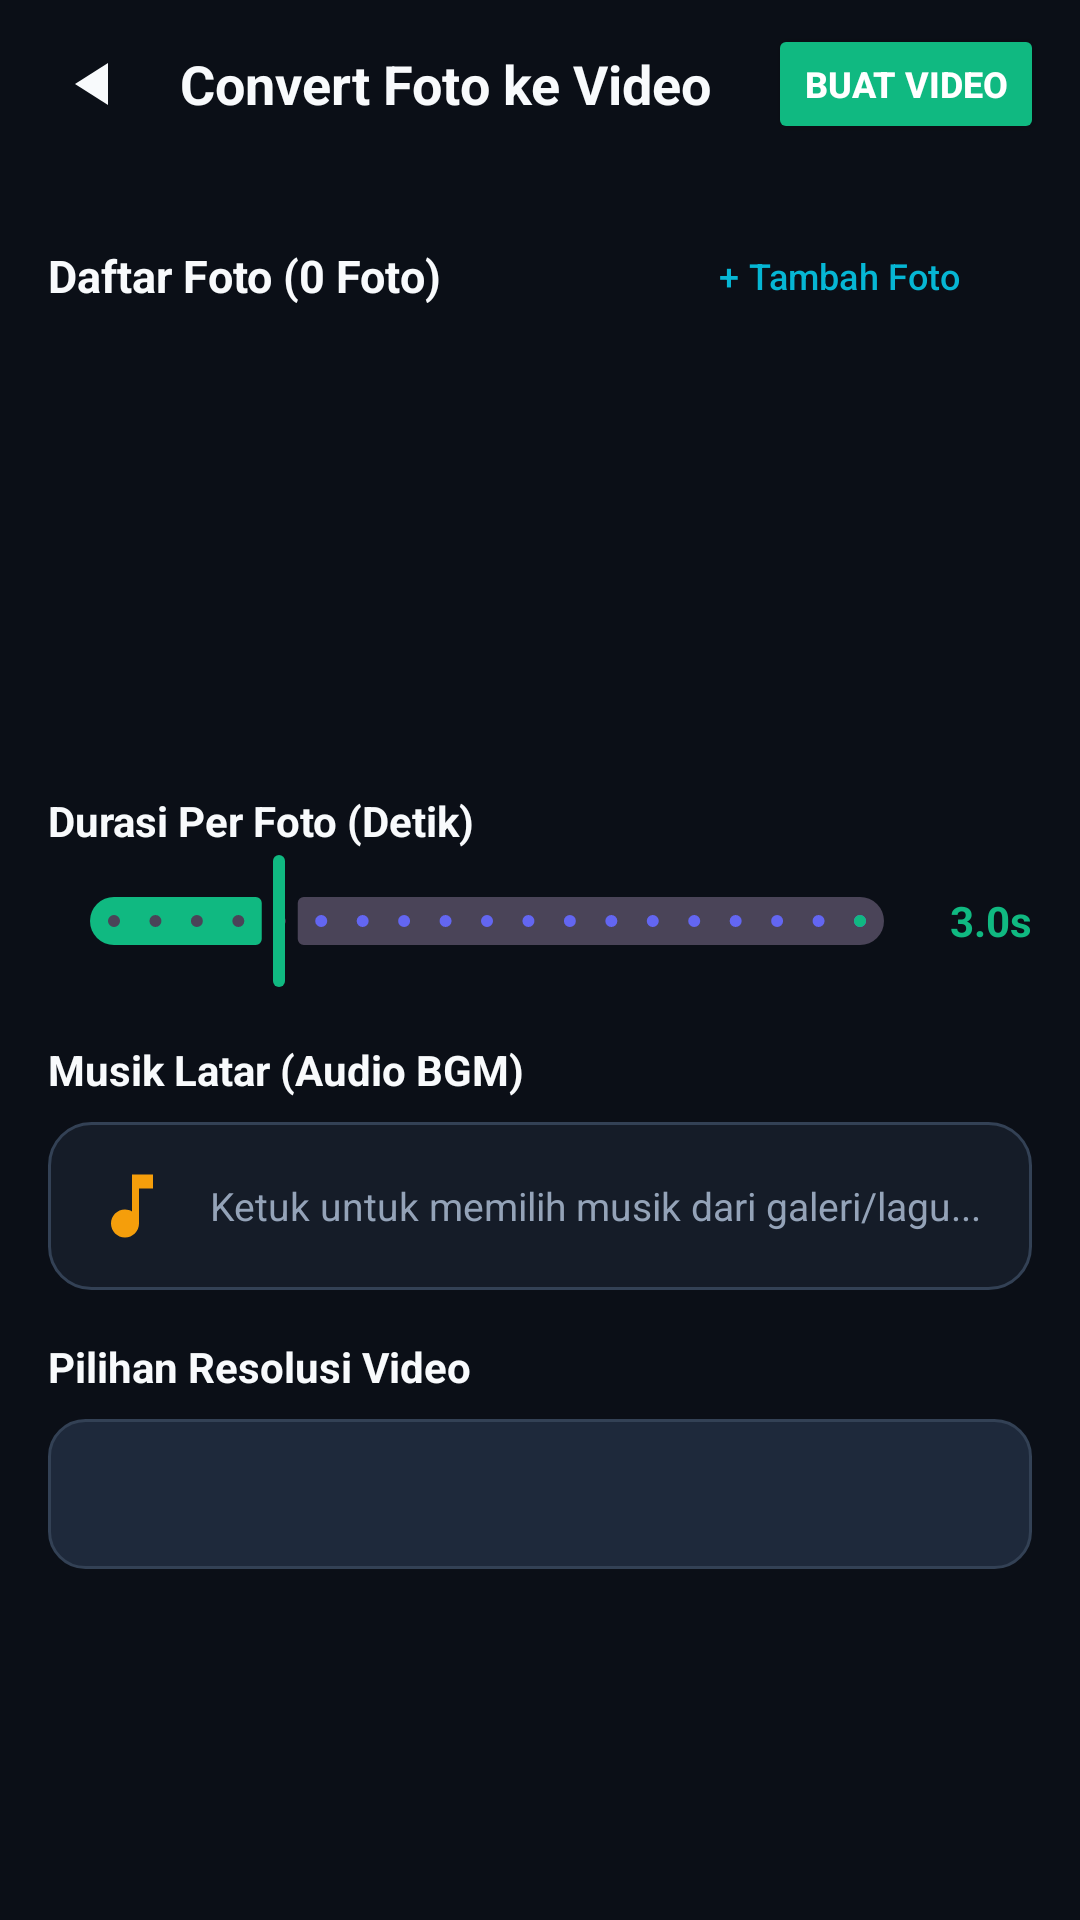

The Android layout XML behind this screen, and the referenced resources:
<!-- AndroidManifest.xml: application theme Theme.MediaStudioPro -->
<!-- res/layout/activity_slideshow.xml -->
<?xml version="1.0" encoding="utf-8"?>
<LinearLayout xmlns:android="http://schemas.android.com/apk/res/android"
    xmlns:app="http://schemas.android.com/apk/res-auto"
    android:layout_width="match_parent"
    android:layout_height="match_parent"
    android:background="@color/background"
    android:orientation="vertical">

    
    <LinearLayout
        android:layout_width="match_parent"
        android:layout_height="56dp"
        android:gravity="center_vertical"
        android:paddingStart="12dp"
        android:paddingEnd="12dp">

        <ImageButton
            android:id="@+id/btn_back"
            android:layout_width="40dp"
            android:layout_height="40dp"
            android:background="?attr/selectableItemBackgroundBorderless"
            android:src="@drawable/ic_play"
            android:rotation="180"
            app:tint="@color/text_primary" />

        <TextView
            android:layout_width="0dp"
            android:layout_height="wrap_content"
            android:layout_marginStart="8dp"
            android:layout_weight="1"
            android:text="Convert Foto ke Video"
            android:textColor="@color/text_primary"
            android:textSize="18sp"
            android:textStyle="bold" />

        <Button
            android:id="@+id/btn_render_slideshow"
            android:layout_width="wrap_content"
            android:layout_height="40dp"
            android:backgroundTint="@color/accent_emerald"
            android:text="Buat Video"
            android:textColor="@color/white"
            android:textSize="12sp"
            android:textStyle="bold" />
    </LinearLayout>

    <ScrollView
        android:layout_width="match_parent"
        android:layout_height="0dp"
        android:layout_weight="1">

        <LinearLayout
            android:layout_width="match_parent"
            android:layout_height="wrap_content"
            android:orientation="vertical"
            android:padding="16dp">

            
            <LinearLayout
                android:layout_width="match_parent"
                android:layout_height="wrap_content"
                android:gravity="center_vertical"
                android:orientation="horizontal">

                <TextView
                    android:id="@+id/tv_photo_count"
                    android:layout_width="0dp"
                    android:layout_height="wrap_content"
                    android:layout_weight="1"
                    android:text="Daftar Foto (0 Foto)"
                    android:textColor="@color/text_primary"
                    android:textSize="15sp"
                    android:textStyle="bold" />

                <Button
                    android:id="@+id/btn_pick_photos"
                    style="@style/Widget.Material3.Button.TonalButton"
                    android:layout_width="wrap_content"
                    android:layout_height="40dp"
                    android:text="+ Tambah Foto"
                    android:textColor="@color/accent_cyan"
                    android:textSize="12sp" />
            </LinearLayout>

            <androidx.recyclerview.widget.RecyclerView
                android:id="@+id/rv_selected_photos"
                android:layout_width="match_parent"
                android:layout_height="120dp"
                android:layout_marginTop="12dp"
                android:orientation="horizontal" />

            
            <TextView
                android:layout_width="wrap_content"
                android:layout_height="wrap_content"
                android:layout_marginTop="20dp"
                android:text="Durasi Per Foto (Detik)"
                android:textColor="@color/text_primary"
                android:textSize="14sp"
                android:textStyle="bold" />

            <LinearLayout
                android:layout_width="match_parent"
                android:layout_height="wrap_content"
                android:gravity="center_vertical"
                android:orientation="horizontal">

                <com.google.android.material.slider.Slider
                    android:id="@+id/slider_duration"
                    android:layout_width="0dp"
                    android:layout_height="wrap_content"
                    android:layout_weight="1"
                    android:stepSize="0.5"
                    android:value="3.0"
                    android:valueFrom="1.0"
                    android:valueTo="10.0"
                    app:thumbColor="@color/accent_emerald"
                    app:trackColorActive="@color/accent_emerald" />

                <TextView
                    android:id="@+id/tv_duration_val"
                    android:layout_width="wrap_content"
                    android:layout_height="wrap_content"
                    android:layout_marginStart="8dp"
                    android:text="3.0s"
                    android:textColor="@color/accent_emerald"
                    android:textSize="14sp"
                    android:textStyle="bold" />
            </LinearLayout>

            
            <TextView
                android:layout_width="wrap_content"
                android:layout_height="wrap_content"
                android:layout_marginTop="16dp"
                android:text="Musik Latar (Audio BGM)"
                android:textColor="@color/text_primary"
                android:textSize="14sp"
                android:textStyle="bold" />

            <LinearLayout
                android:id="@+id/btn_pick_bgm"
                android:layout_width="match_parent"
                android:layout_height="wrap_content"
                android:layout_marginTop="8dp"
                android:background="@drawable/bg_card_studio"
                android:gravity="center_vertical"
                android:orientation="horizontal"
                android:padding="14dp">

                <ImageView
                    android:layout_width="28dp"
                    android:layout_height="28dp"
                    android:src="@drawable/ic_music"
                    app:tint="@color/accent_amber" />

                <TextView
                    android:id="@+id/tv_bgm_name"
                    android:layout_width="0dp"
                    android:layout_height="wrap_content"
                    android:layout_marginStart="12dp"
                    android:layout_weight="1"
                    android:text="Ketuk untuk memilih musik dari galeri/lagu..."
                    android:textColor="@color/text_secondary"
                    android:textSize="13sp" />
            </LinearLayout>

            
            <TextView
                android:layout_width="wrap_content"
                android:layout_height="wrap_content"
                android:layout_marginTop="16dp"
                android:text="Pilihan Resolusi Video"
                android:textColor="@color/text_primary"
                android:textSize="14sp"
                android:textStyle="bold" />

            <Spinner
                android:id="@+id/spinner_slideshow_resolution"
                android:layout_width="match_parent"
                android:layout_height="50dp"
                android:layout_marginTop="8dp"
                android:background="@drawable/bg_search_input"
                android:paddingStart="12dp"
                android:paddingEnd="12dp" />

            
            <ProgressBar
                android:id="@+id/pb_slideshow"
                style="?android:attr/progressBarStyleHorizontal"
                android:layout_width="match_parent"
                android:layout_height="wrap_content"
                android:layout_marginTop="24dp"
                android:progressTint="@color/accent_emerald"
                android:visibility="gone" />

            <TextView
                android:id="@+id/tv_slideshow_progress_text"
                android:layout_width="match_parent"
                android:layout_height="wrap_content"
                android:layout_marginTop="4dp"
                android:gravity="center"
                android:textColor="@color/text_secondary"
                android:textSize="13sp"
                android:visibility="gone" />
        </LinearLayout>
    </ScrollView>

</LinearLayout>
<!-- resources referenced by this layout -->
<resources>
  <color name="accent_amber">#F59E0B</color>
  <color name="accent_cyan">#06B6D4</color>
  <color name="accent_emerald">#10B981</color>
  <color name="background">#0B0F17</color>
  <color name="text_primary">#F8FAFC</color>
  <color name="text_secondary">#94A3B8</color>
  <color name="white">#FFFFFF</color>
  <!-- drawable bg_card_studio (drawable) -->
  <?xml version="1.0" encoding="utf-8"?>
  <shape xmlns:android="http://schemas.android.com/apk/res/android">
      <solid android:color="@color/surface" />
      <corners android:radius="14dp" />
      <stroke android:width="1dp" android:color="@color/card_stroke" />
  </shape>
  <!-- drawable bg_search_input (drawable) -->
  <?xml version="1.0" encoding="utf-8"?>
  <shape xmlns:android="http://schemas.android.com/apk/res/android">
      <solid android:color="@color/surface_variant" />
      <corners android:radius="12dp" />
      <stroke android:width="1dp" android:color="@color/card_stroke" />
  </shape>
  <!-- drawable ic_music (drawable) -->
  <vector xmlns:android="http://schemas.android.com/apk/res/android"
      android:width="24dp" android:height="24dp" android:viewportWidth="24" android:viewportHeight="24">
      <path android:fillColor="#FFFFFFFF" android:pathData="M12,3v10.55c-0.59,-0.34 -1.27,-0.55 -2,-0.55 -2.21,0 -4,1.79 -4,4s1.79,4 4,4 4,-1.79 4,-4V7h4V3h-6z"/>
  </vector>
  <!-- drawable ic_play (drawable) -->
  <vector xmlns:android="http://schemas.android.com/apk/res/android"
      android:width="24dp" android:height="24dp" android:viewportWidth="24" android:viewportHeight="24">
      <path android:fillColor="#FFFFFFFF" android:pathData="M8,5v14l11,-7z"/>
  </vector>
  <style name="Theme.MediaStudioPro" parent="Theme.Material3.Dark.NoActionBar">
          <item name="colorPrimary">@color/primary</item>
          <item name="colorOnPrimary">@color/white</item>
          <item name="colorPrimaryContainer">@color/surface_variant</item>
          <item name="colorSecondary">@color/secondary</item>
          <item name="android:colorBackground">@color/background</item>
          <item name="colorSurface">@color/surface</item>
          <item name="colorSurfaceVariant">@color/surface_variant</item>
          <item name="android:statusBarColor">@color/background</item>
          <item name="android:navigationBarColor">@color/background</item>
      </style>
  <color name="surface">#151C28</color>
  <color name="card_stroke">#334155</color>
  <color name="surface_variant">#1E293B</color>
  <color name="primary">#6366F1</color>
  <color name="secondary">#EC4899</color>
</resources>
